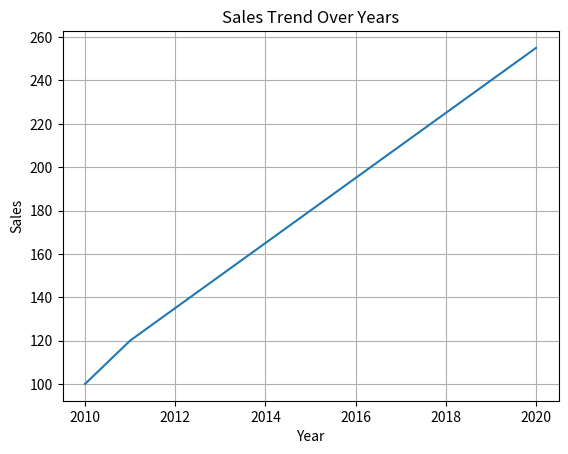

This chart was generated by the following Python code:
import pandas as pd
import matplotlib.pyplot as plt

data = {'Year': [2010, 2011, 2012, 2013, 2014, 2015, 2016, 2017, 2018, 2019, 2020],
        'Sales': [100, 120, 135, 150, 165, 180, 195, 210, 225, 240, 255]}

df = pd.DataFrame(data)

print(df)

plt.plot(df['Year'], df['Sales'])
plt.xlabel('Year')
plt.ylabel('Sales')
plt.title('Sales Trend Over Years')
plt.grid(True)
plt.show()